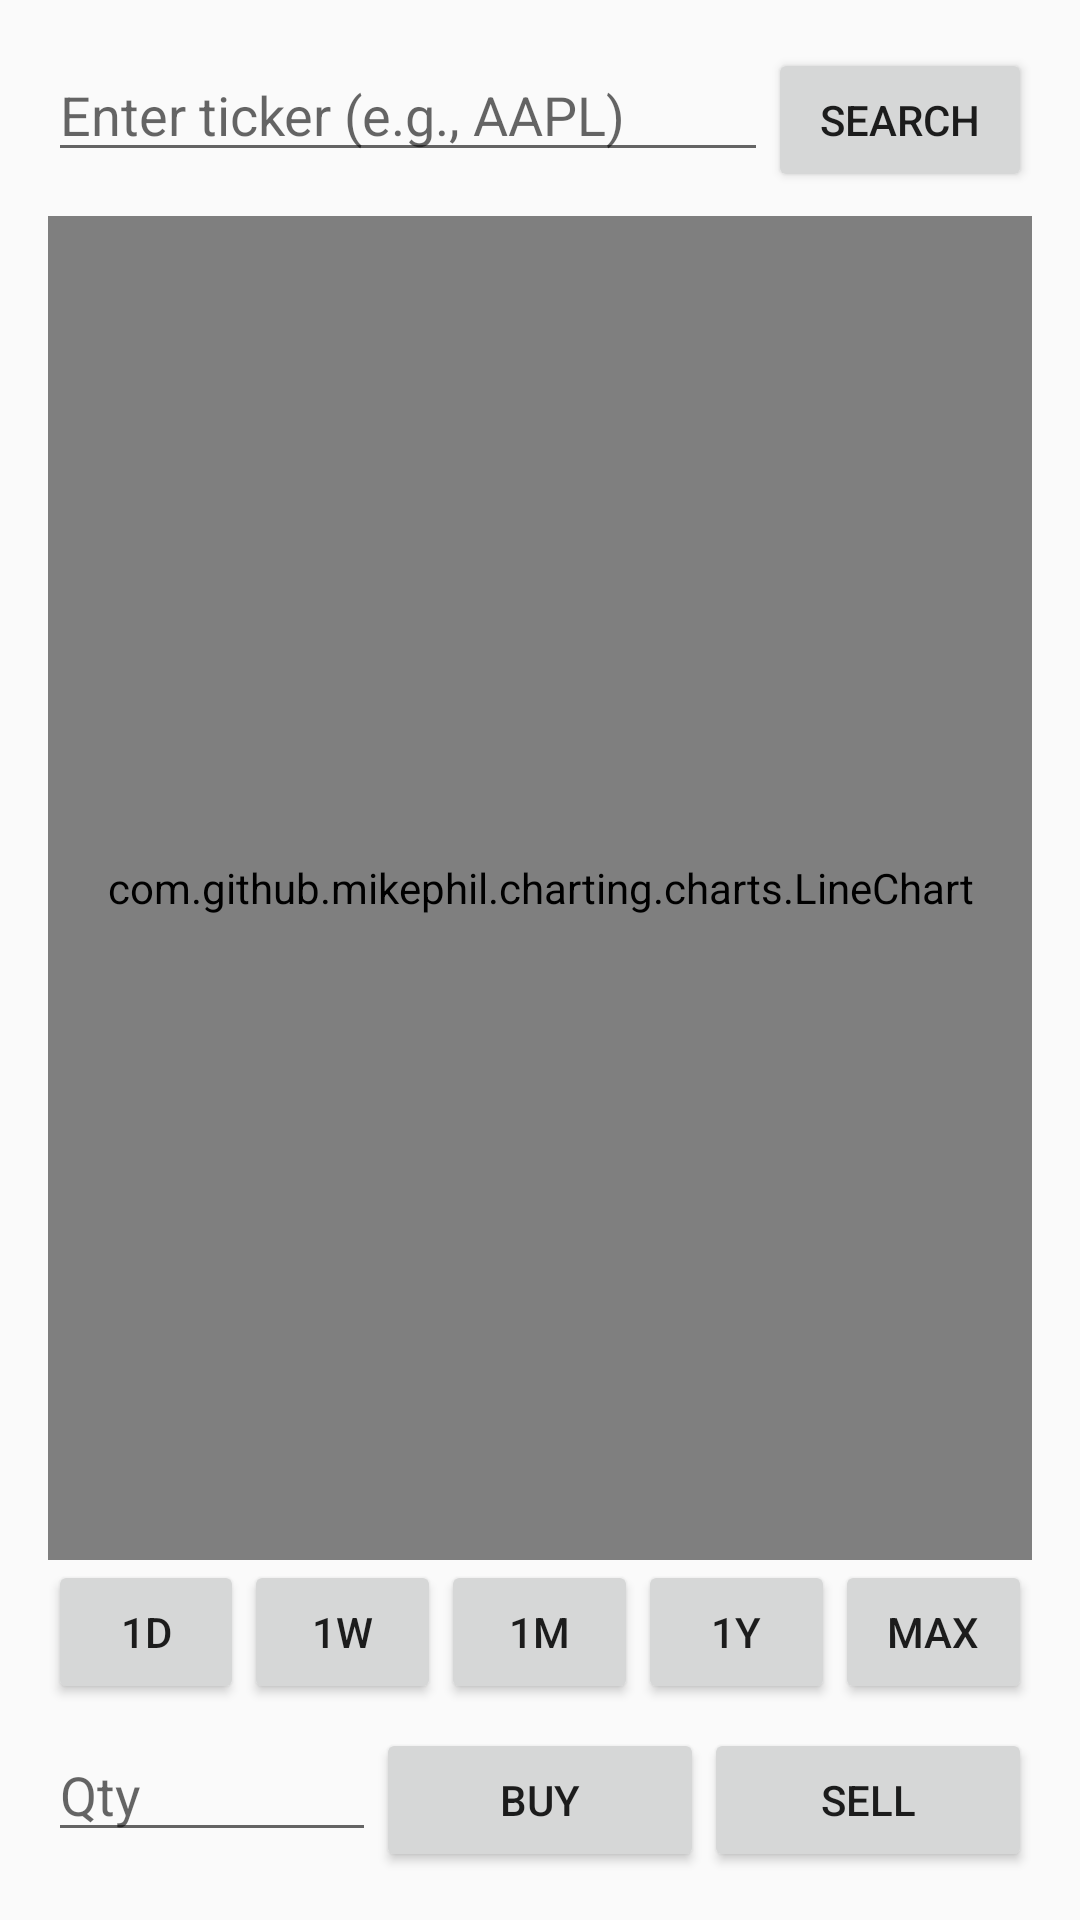

Reconstruct the res/layout file that produces this screen, plus the resources it refers to.
<!-- AndroidManifest.xml: application theme Theme.MockMarket -->
<!-- res/layout/fragment_stocks.xml -->
<?xml version="1.0" encoding="utf-8"?>
<LinearLayout
    xmlns:android="http://schemas.android.com/apk/res/android"
    android:orientation="vertical"
    android:padding="16dp"
    android:layout_width="match_parent"
    android:layout_height="match_parent">

    
    <LinearLayout
        android:orientation="horizontal"
        android:layout_width="match_parent"
        android:layout_height="wrap_content">

        <EditText
            android:id="@+id/etSymbol"
            android:hint="@string/hint_enter_ticker"
            android:layout_width="0dp"
            android:layout_height="wrap_content"
            android:layout_weight="1"/>

        <Button
            android:id="@+id/btnSearch"
            android:text="@string/btn_search"
            android:layout_width="wrap_content"
            android:layout_height="wrap_content"/>
    </LinearLayout>

    
    <com.github.mikephil.charting.charts.LineChart
        android:id="@+id/lineChart"
        android:layout_width="match_parent"
        android:layout_height="0dp"
        android:layout_marginTop="8dp"
        android:layout_weight="1"/>

    
    <LinearLayout
        android:orientation="horizontal"
        android:layout_width="match_parent"
        android:layout_height="wrap_content">

        <Button android:id="@+id/btn1D" android:text="@string/tf_1d"
            android:layout_width="0dp" android:layout_height="wrap_content" android:layout_weight="1"/>
        <Button android:id="@+id/btn1W" android:text="@string/tf_1w"
            android:layout_width="0dp" android:layout_height="wrap_content" android:layout_weight="1"/>
        <Button android:id="@+id/btn1M" android:text="@string/tf_1m"
            android:layout_width="0dp" android:layout_height="wrap_content" android:layout_weight="1"/>
        <Button android:id="@+id/btn1Y" android:text="@string/tf_1y"
            android:layout_width="0dp" android:layout_height="wrap_content" android:layout_weight="1"/>
        <Button android:id="@+id/btnMax" android:text="@string/tf_max"
            android:layout_width="0dp" android:layout_height="wrap_content" android:layout_weight="1"/>
    </LinearLayout>

    
    <LinearLayout
        android:orientation="horizontal"
        android:layout_width="match_parent"
        android:layout_height="wrap_content"
        android:layout_marginTop="8dp">

        <EditText
            android:id="@+id/etQty"
            android:hint="Qty"
            android:inputType="numberDecimal"
            android:layout_width="0dp" android:layout_height="wrap_content" android:layout_weight="1"/>
        <Button
            android:id="@+id/btnBuy"
            android:text="Buy"
            android:layout_width="0dp" android:layout_height="wrap_content" android:layout_weight="1"/>
        <Button
            android:id="@+id/btnSell"
            android:text="Sell"
            android:layout_width="0dp" android:layout_height="wrap_content" android:layout_weight="1"/>
    </LinearLayout>
</LinearLayout>
<!-- resources referenced by this layout -->
<resources>
  <string name="btn_search">Search</string>
  <string name="hint_enter_ticker">Enter ticker (e.g., AAPL)</string>
  <string name="tf_1d">1D</string>
  <string name="tf_1m">1M</string>
  <string name="tf_1w">1W</string>
  <string name="tf_1y">1Y</string>
  <string name="tf_max">MAX</string>
  <style name="Theme.MockMarket" parent="Theme.AppCompat.DayNight.DarkActionBar">
          <item name="colorPrimary">@color/purple_500</item>
          <item name="colorPrimaryDark">@color/purple_700</item>
          <item name="colorAccent">@color/teal_200</item>
      </style>
  <!-- not gathered from this repository: default colours our renderer supplied (Android Studio template values) -->
  <color name="purple_500">#FF6200EE</color>
  <color name="purple_700">#FF3700B3</color>
  <color name="teal_200">#FF03DAC5</color>
</resources>
